Dataset: data (GitHub, guidouche/DataMiningProject). Classes: etoile, lune, nuage, para, soleil.

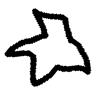
Label: etoile

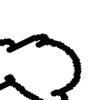
Label: nuage

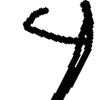
Label: para

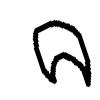
Label: lune

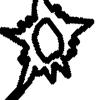
Label: soleil

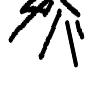
Label: soleil
